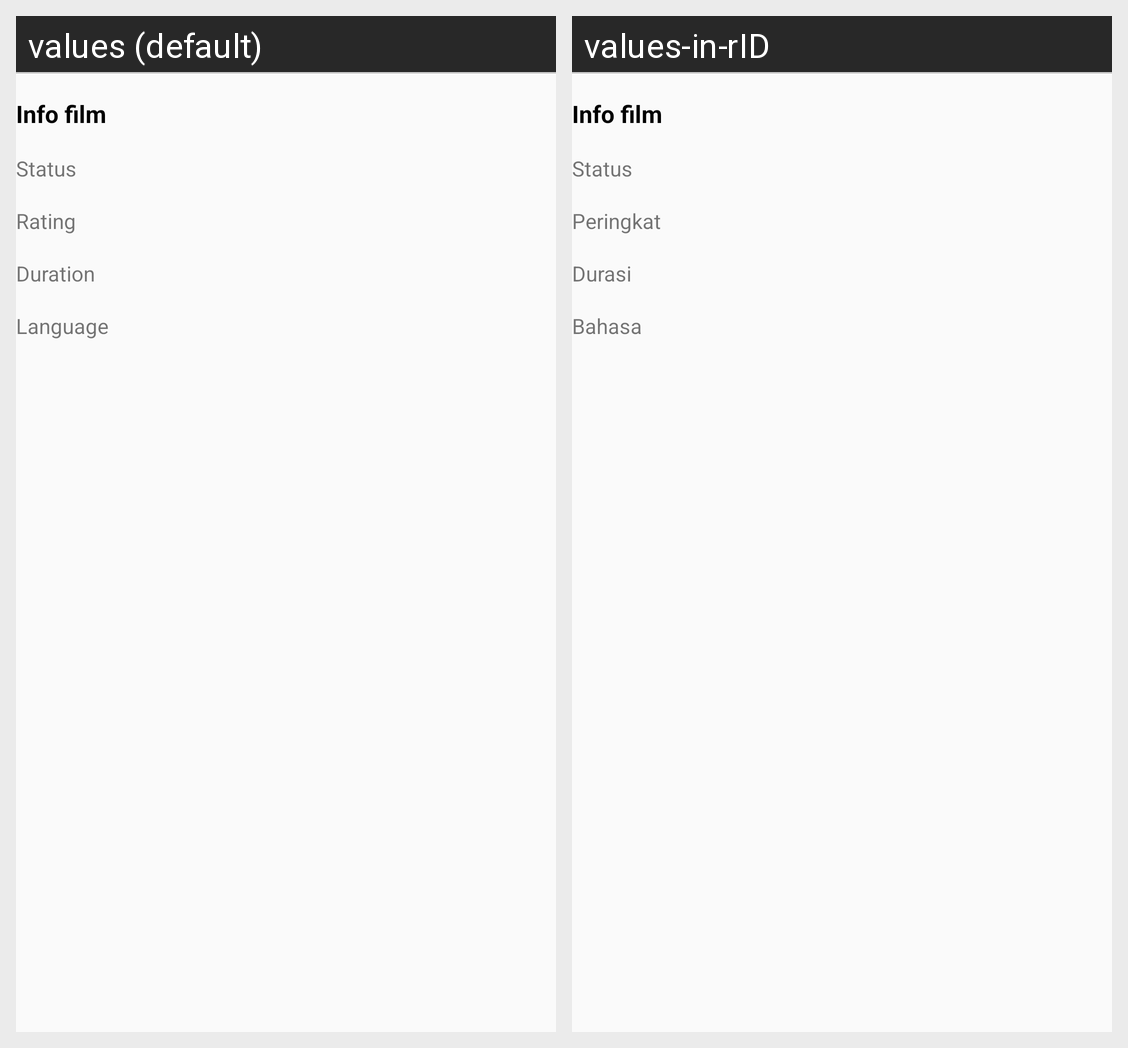

Strings drawn on this Android screen and how each of the app's shown locales translates them:
Android screen res/layout/info_film.xml rendered under 2 locales, left to right: values (default), values-in-rID. Device: Nexus 5 (rendered at 1080×1920; each locale shown at half size, 540×960, under a caption strip naming it); theme AppTheme.
Strings drawn on this screen, with the default value and each locale's value (text and hints the layout hard-codes, and strings that could not be matched under every locale, appear in the picture but are not listed):

info
  values: Info film
  values-in-rID: Info film

status
  values: Status
  values-in-rID: Status

rating
  values: Rating
  values-in-rID: Peringkat

duration
  values: Duration
  values-in-rID: Durasi

language
  values: Language
  values-in-rID: Bahasa
